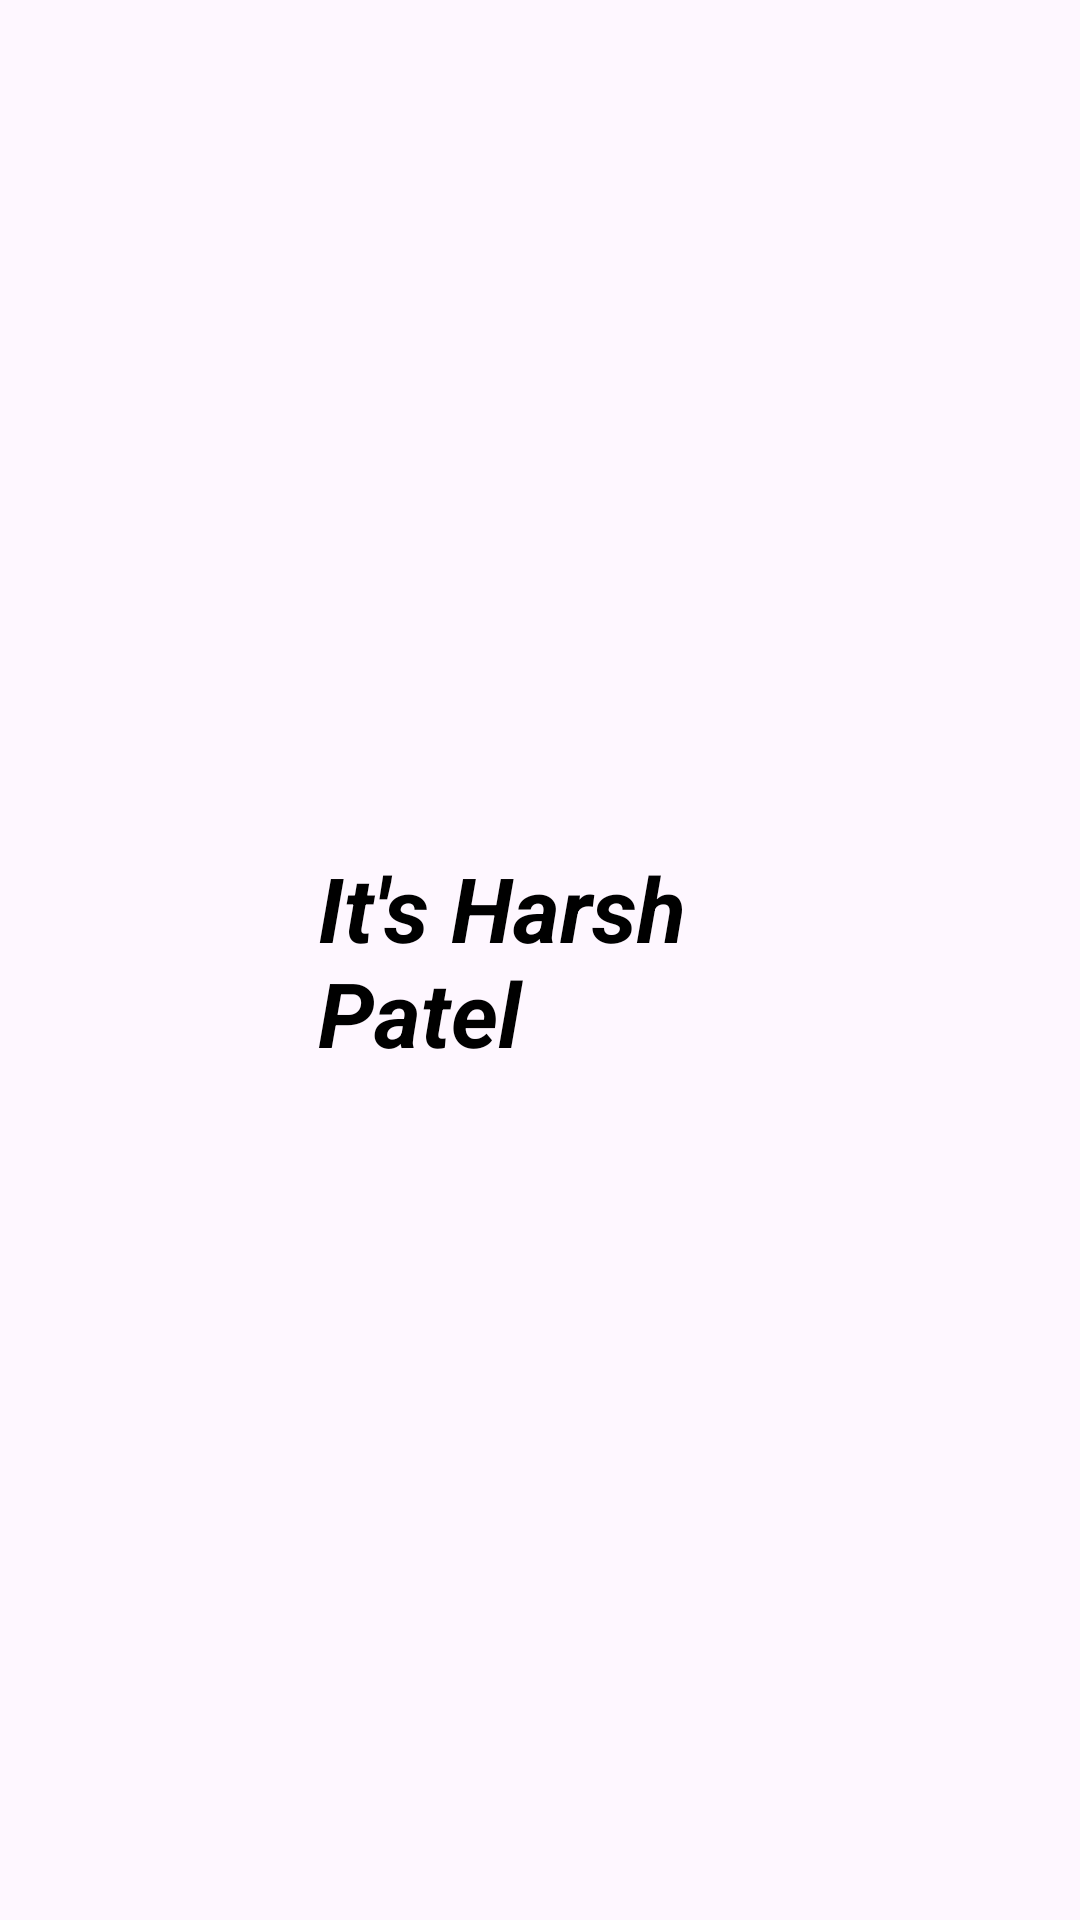

Here is an Android app screen rendered from its layout file. Give the layout XML and the strings, colors and styles it references.
<!-- AndroidManifest.xml: application theme Theme.Harsh_Login -->
<!-- res/layout/activity_main2.xml -->
<?xml version="1.0" encoding="utf-8"?>
<LinearLayout xmlns:android="http://schemas.android.com/apk/res/android"
    xmlns:app="http://schemas.android.com/apk/res-auto"
    xmlns:tools="http://schemas.android.com/tools"
    android:id="@+id/main"
    android:layout_width="match_parent"
    android:layout_height="match_parent"
    tools:context=".MainActivity2">

    <TextView
        android:layout_width="wrap_content"
        android:layout_height="wrap_content"
        android:text="It's Harsh Patel"
        android:textSize="30dp"
        android:textStyle="bold|italic"
       android:layout_marginHorizontal="106dp"
        android:textColor="@color/black"
        android:layout_gravity="center"

        />
</LinearLayout>
<!-- resources referenced by this layout -->
<resources>
  <style name="Theme.Harsh_Login" parent="Base.Theme.Harsh_Login" />
  <style name="Base.Theme.Harsh_Login" parent="Theme.Material3.DayNight.NoActionBar">
          
          
      </style>
  <!-- not gathered from this repository: default colours our renderer supplied (Android Studio template values) -->
  <color name="black">#FF000000</color>
</resources>
